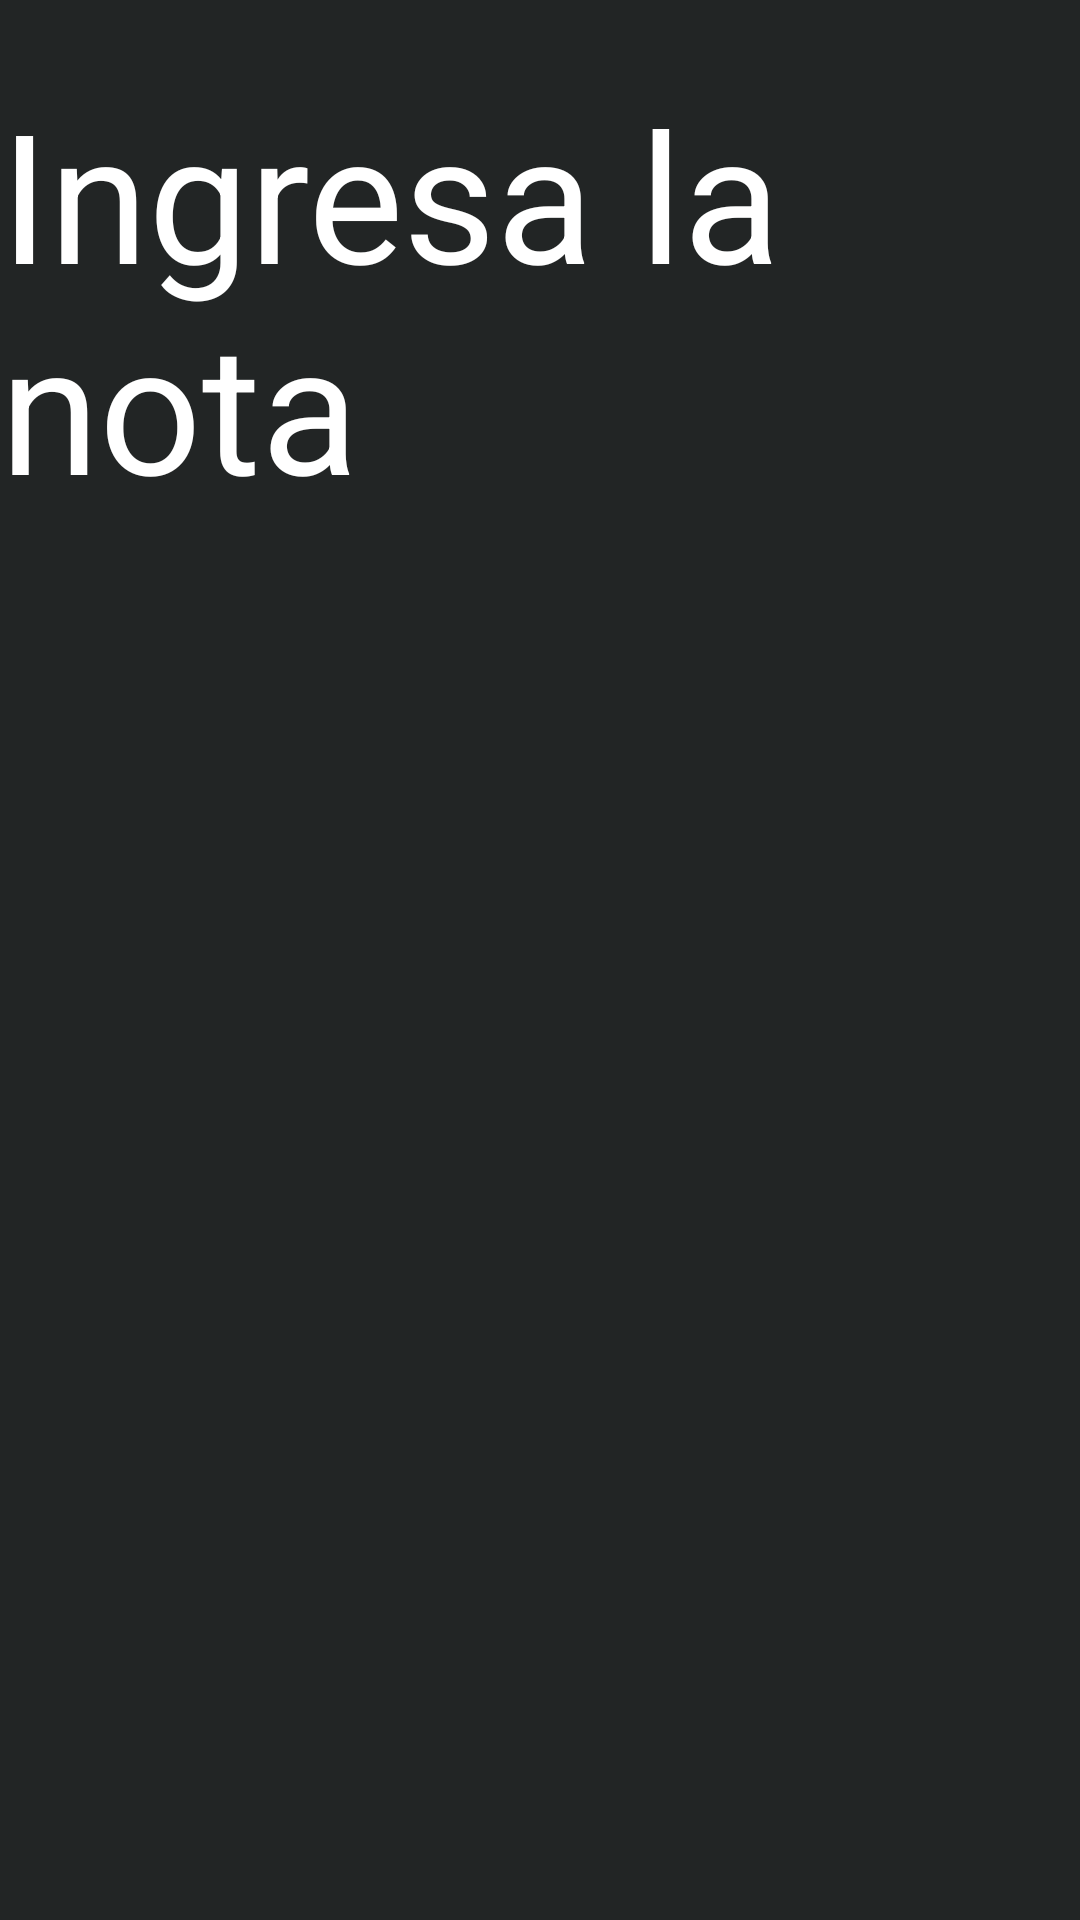

Here is an Android app screen rendered from its layout file. Give the layout XML and the strings, colors and styles it references.
<!-- AndroidManifest.xml: application theme Theme.Musican -->
<!-- res/layout/activity_ejercicio1.xml -->
<?xml version="1.0" encoding="utf-8"?>
<androidx.constraintlayout.widget.ConstraintLayout xmlns:android="http://schemas.android.com/apk/res/android"
    xmlns:app="http://schemas.android.com/apk/res-auto"
    xmlns:tools="http://schemas.android.com/tools"
    android:layout_width="match_parent"
    android:layout_height="match_parent"
    android:background="#222525"
    tools:context=".Ejercicio1">

    <TextView

        android:layout_width="wrap_content"
        android:layout_height="wrap_content"
        android:fontFamily="sans-serif"
        android:text="Ingresa la nota"
        android:textAppearance="@style/TextAppearance.AppCompat.Display1"
        android:textColor="#FFFFFF"
        android:textSize="60sp"
        app:layout_constraintBottom_toBottomOf="parent"
        app:layout_constraintEnd_toEndOf="parent"
        app:layout_constraintHorizontal_bias="0.5"
        app:layout_constraintStart_toStartOf="parent"
        app:layout_constraintTop_toTopOf="parent"
        app:layout_constraintVertical_bias="0.05" />

</androidx.constraintlayout.widget.ConstraintLayout>
<!-- resources referenced by this layout -->
<resources>
  <style name="Theme.Musican" parent="Theme.MaterialComponents.DayNight.NoActionBar">
          
          <item name="colorPrimary">@color/purple_500</item>
          <item name="colorPrimaryVariant">@color/purple_700</item>
          <item name="colorOnPrimary">@color/white</item>
          
          <item name="colorSecondary">@color/teal_200</item>
          <item name="colorSecondaryVariant">@color/teal_700</item>
          <item name="colorOnSecondary">@color/black</item>
          
          <item name="android:statusBarColor" tools:targetApi="l">?attr/colorPrimaryVariant</item>
          
      </style>
  <!-- not gathered from this repository: default colours our renderer supplied (Android Studio template values) -->
  <color name="purple_500">#FF6200EE</color>
  <color name="purple_700">#FF3700B3</color>
  <color name="teal_200">#FF03DAC5</color>
  <color name="teal_700">#FF018786</color>
  <color name="black">#FF000000</color>
  <color name="white">#FFFFFFFF</color>
</resources>
